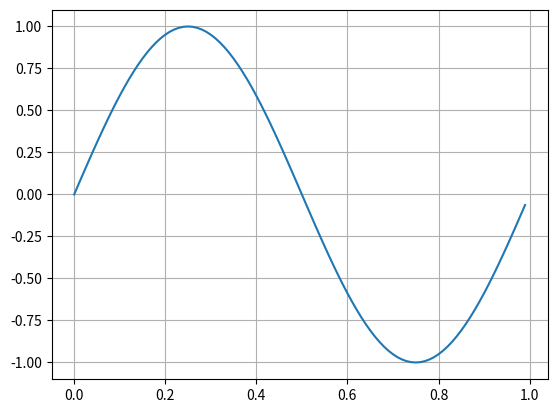

Source code (Python):
#!/usr/bin/env python
 
import matplotlib
matplotlib.use('Agg')
 
 
import matplotlib.pyplot as plot
from pylab import arange, sin, pi
 
 
fig = plot.figure()
ax = fig.add_subplot(111)
t = arange(0.0, 1.0, 0.01)
s = sin(2 * pi * t)
ax.plot(t, s)
ax.autoscale_view()
ax.grid(True)
plot.savefig('plot.png')
